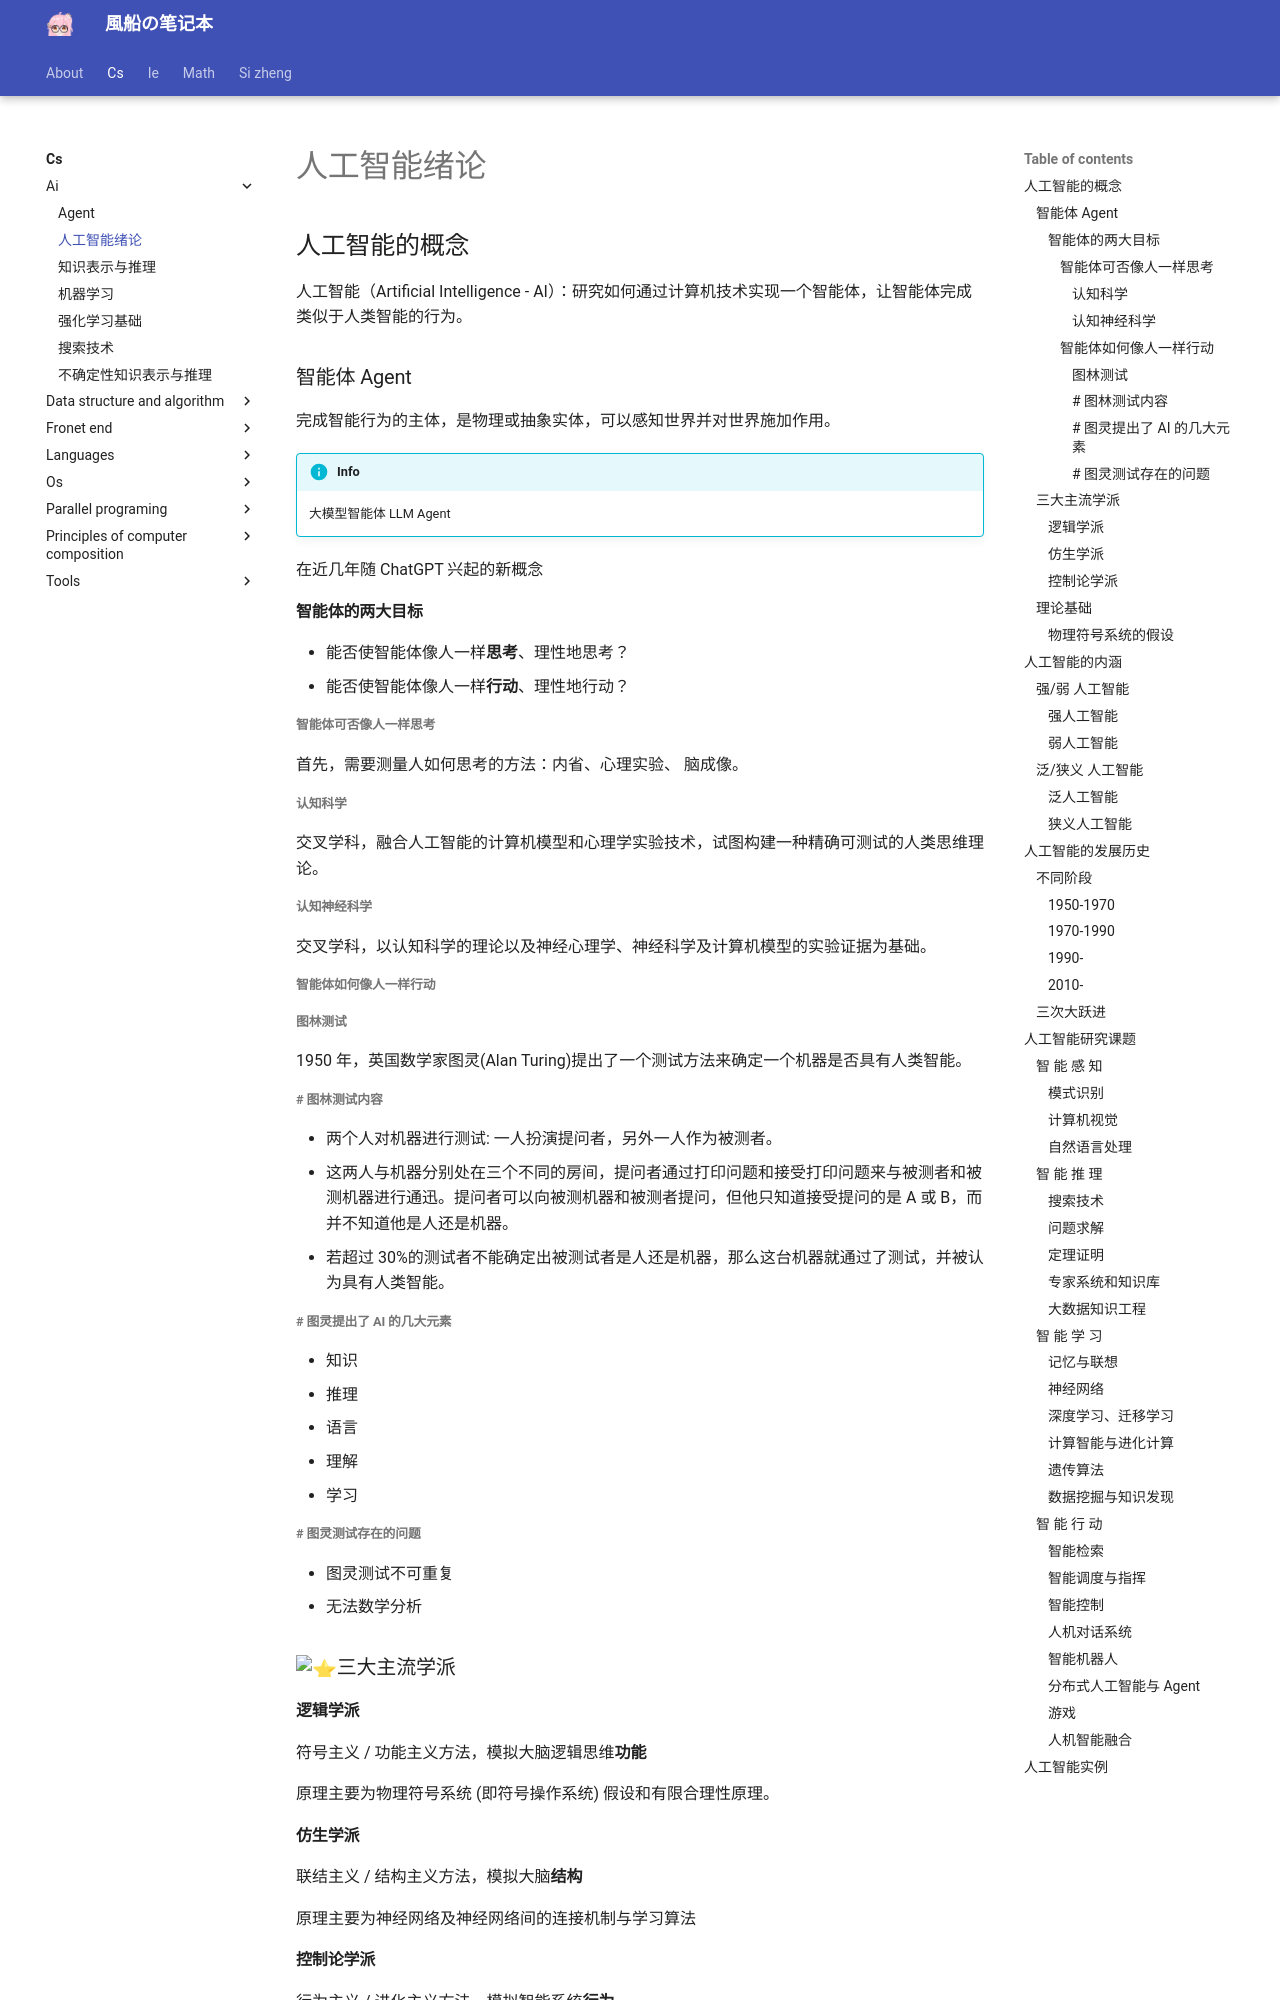

repository: fuuzen/notebook · page: cs/ai/concepts/index.html · generator: mkdocs

---
title: 人工智能绪论
date: 2024/02/27
cover:
math: true
categories:
  - [计算机科学, 人工智能]
tags:
  - AI
---

## 人工智能的概念

人工智能（Artificial Intelligence - AI）：研究如何通过计算机技术实现一个智能体，让智能体完成类似于人类智能的行为。

### 智能体 Agent

完成智能行为的主体，是物理或抽象实体，可以感知世界并对世界施加作用。

!!! info 
    大模型智能体 LLM Agent

在近几年随 ChatGPT 兴起的新概念

#### 智能体的两大目标

- 能否使智能体像人一样**思考**、理性地思考？
- 能否使智能体像人一样**行动**、理性地行动？

##### 智能体可否像人一样思考

首先，需要测量人如何思考的方法：内省、心理实验、 脑成像。

###### 认知科学

交叉学科，融合人工智能的计算机模型和心理学实验技术，试图构建一种精确可测试的人类思维理论。

###### 认知神经科学

交叉学科，以认知科学的理论以及神经心理学、神经科学及计算机模型的实验证据为基础。

##### 智能体如何像人一样行动

###### 图林测试

1950 年，英国数学家图灵(Alan Turing)提出了一个测试方法来确定一个机器是否具有人类智能。

####### 图林测试内容

- 两个人对机器进行测试: 一人扮演提问者，另外一人作为被测者。
- 这两人与机器分别处在三个不同的房间，提问者通过打印问题和接受打印问题来与被测者和被测机器进行通迅。提问者可以向被测机器和被测者提问，但他只知道接受提问的是 A 或 B，而并不知道他是人还是机器。
- 若超过 30%的测试者不能确定出被测试者是人还是机器，那么这台机器就通过了测试，并被认为具有人类智能。

####### 图灵提出了 AI 的几大元素

- 知识
- 推理
- 语言
- 理解
- 学习

####### 图灵测试存在的问题

- 图灵测试不可重复
- 无法数学分析

### :star:三大主流学派
